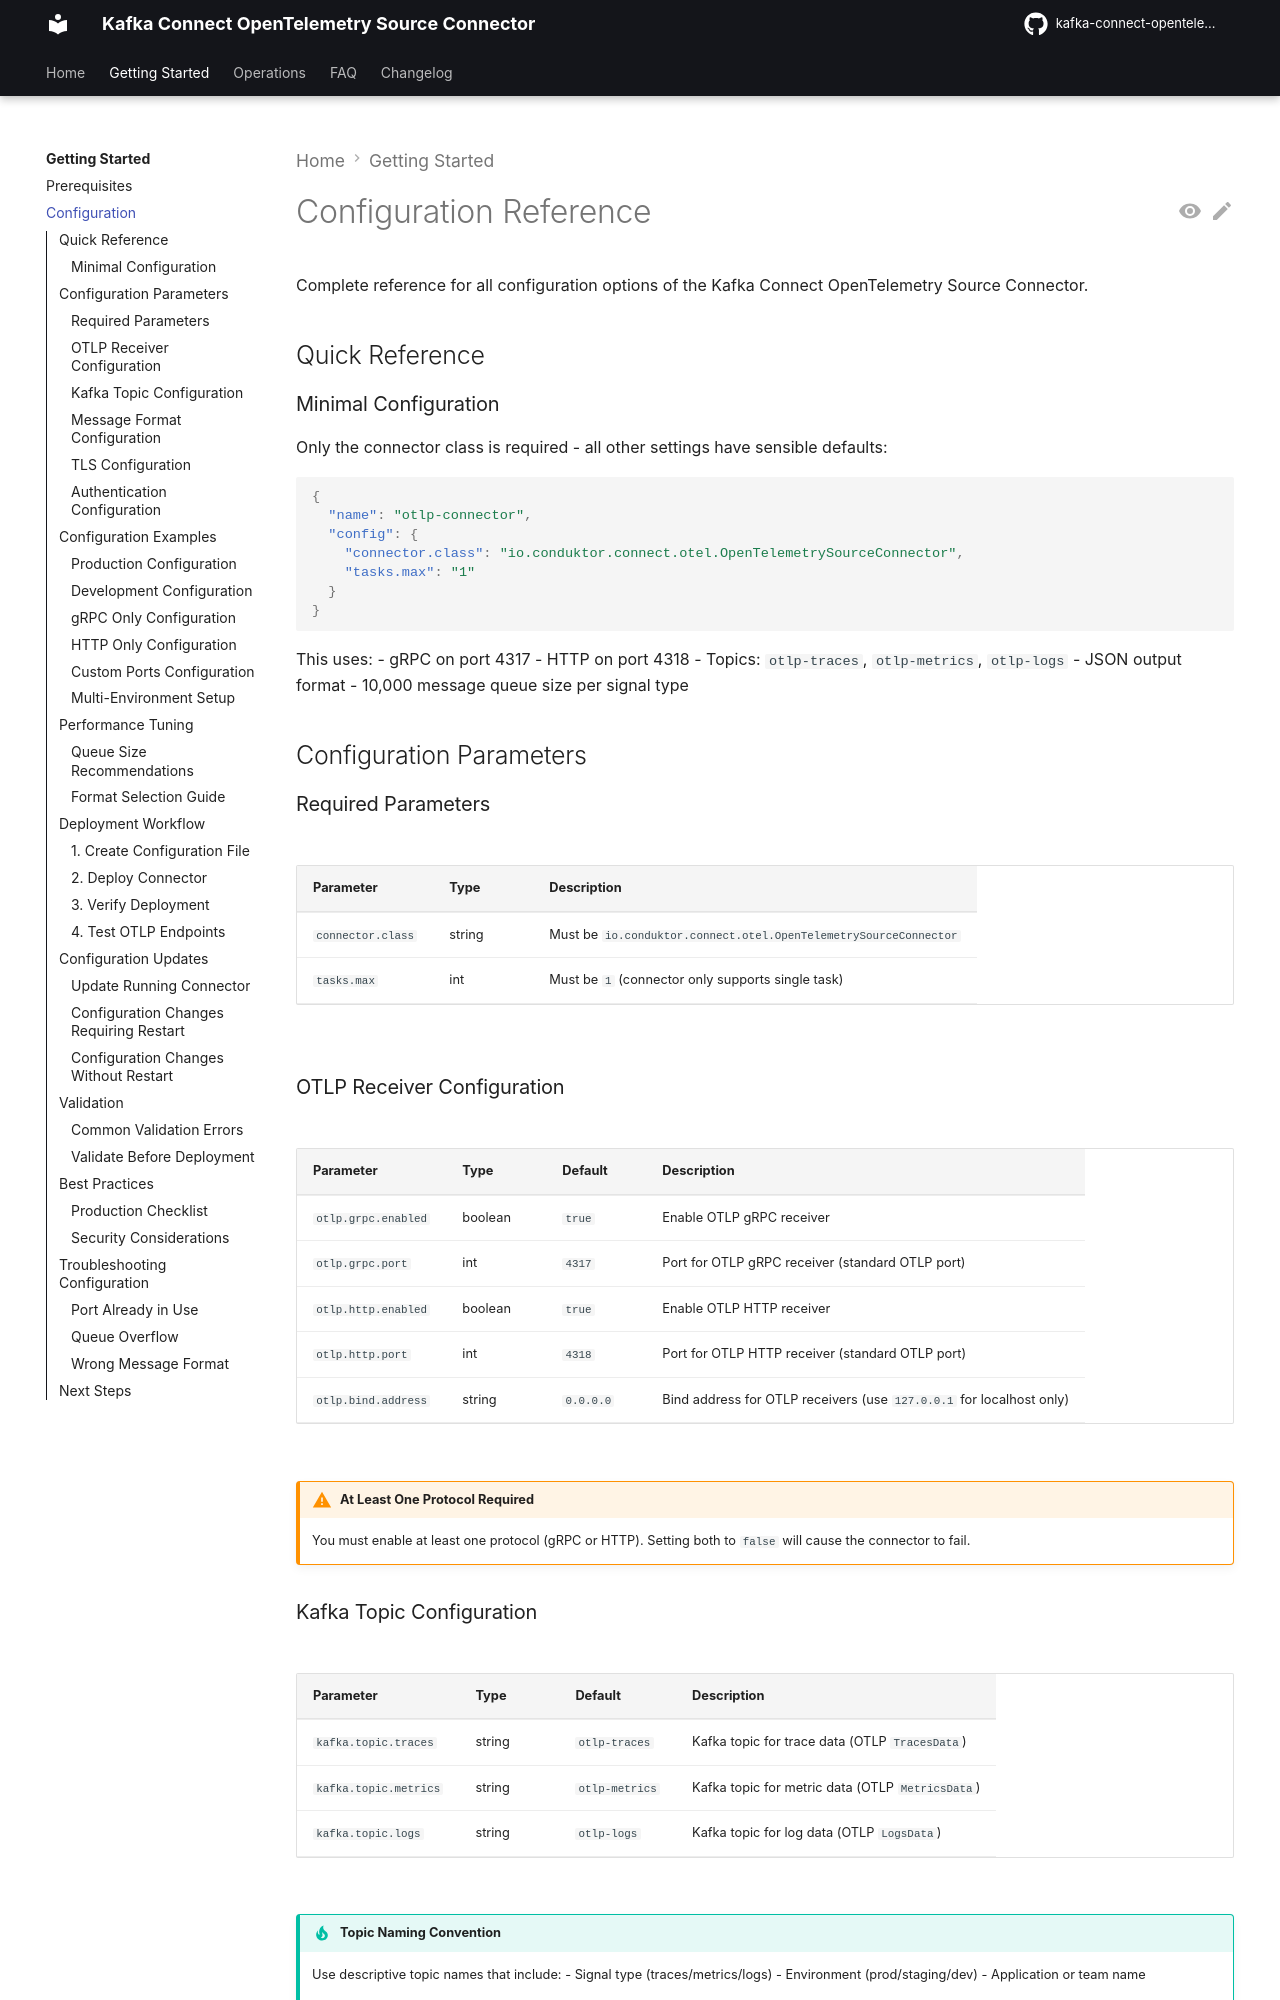

repository: conduktor/kafka-connect-opentelemetry · page: getting-started/configuration/index.html · generator: mkdocs

# Configuration Reference

Complete reference for all configuration options of the Kafka Connect OpenTelemetry Source Connector.

## Quick Reference

### Minimal Configuration

Only the connector class is required - all other settings have sensible defaults:

```json
{
  "name": "otlp-connector",
  "config": {
    "connector.class": "io.conduktor.connect.otel.OpenTelemetrySourceConnector",
    "tasks.max": "1"
  }
}
```

This uses:
- gRPC on port 4317
- HTTP on port 4318
- Topics: `otlp-traces`, `otlp-metrics`, `otlp-logs`
- JSON output format
- 10,000 message queue size per signal type

## Configuration Parameters

### Required Parameters

| Parameter | Type | Description |
|-----------|------|-------------|
| `connector.class` | string | Must be `io.conduktor.connect.otel.OpenTelemetrySourceConnector` |
| `tasks.max` | int | Must be `1` (connector only supports single task) |

### OTLP Receiver Configuration

| Parameter | Type | Default | Description |
|-----------|------|---------|-------------|
| `otlp.grpc.enabled` | boolean | `true` | Enable OTLP gRPC receiver |
| `otlp.grpc.port` | int | `4317` | Port for OTLP gRPC receiver (standard OTLP port) |
| `otlp.http.enabled` | boolean | `true` | Enable OTLP HTTP receiver |
| `otlp.http.port` | int | `4318` | Port for OTLP HTTP receiver (standard OTLP port) |
| `otlp.bind.address` | string | `0.0.0.0` | Bind address for OTLP receivers (use `127.0.0.1` for localhost only) |

!!! warning "At Least One Protocol Required"
    You must enable at least one protocol (gRPC or HTTP). Setting both to `false` will cause the connector to fail.

### Kafka Topic Configuration

| Parameter | Type | Default | Description |
|-----------|------|---------|-------------|
| `kafka.topic.traces` | string | `otlp-traces` | Kafka topic for trace data (OTLP `TracesData`) |
| `kafka.topic.metrics` | string | `otlp-metrics` | Kafka topic for metric data (OTLP `MetricsData`) |
| `kafka.topic.logs` | string | `otlp-logs` | Kafka topic for log data (OTLP `LogsData`) |

!!! tip "Topic Naming Convention"
    Use descriptive topic names that include:
    - Signal type (traces/metrics/logs)
    - Environment (prod/staging/dev)
    - Application or team name

    Examples: `prod-checkout-traces`, `staging-payment-metrics`, `dev-analytics-logs`
